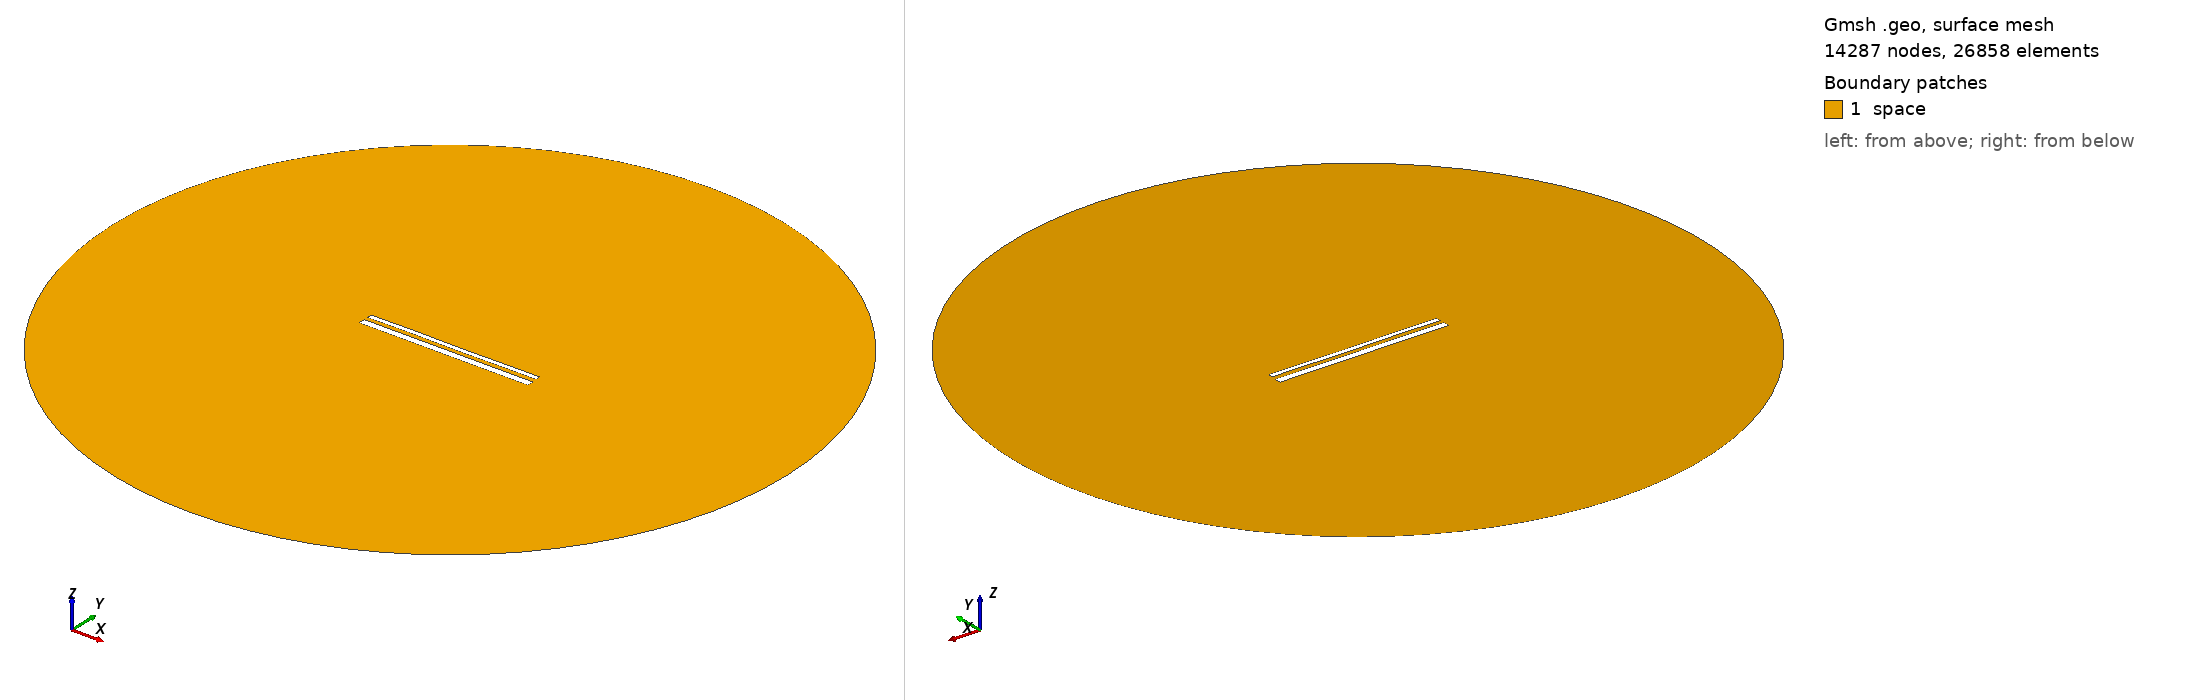

Gmsh geometry script, surface-meshed: 14287 nodes, 26858 surface elements. Boundary patches (legend numbers): 1 space. Left view from above one corner, right view from below the opposite corner. Legend entries are the model's physical surfaces. The drawing asked Gmsh for element sizes between 1% and 20% of the model's largest extent; the script's own settings can give other sizes.

=== 14319.geo (drawn) ===
//---------------------------------------
// Geometry kernel
//---------------------------------------

SetFactory("OpenCASCADE");



//---------------------------------------
// Parameters of the geometry
//---------------------------------------

// Overetch of the upper plate
overetch = 0.5;

// Distance between the plates
distance = 2.0;

// Discretization over the x axis (for the deformation)
nx = 50; 

// Length of the plate
L = 100 - overetch; 

// Number of modes
n = 4; 

// 1st mode coefficient
coeff(1) = 0.15;
beta(1) = 0.596864 * 3.1415926535 / L;

// 2nd mode coefficient
coeff(2) = 0.0;
beta(2) = 1.49418 * 3.1415926535 / L;

// 3rd mode coefficient
coeff(3) = 0.07499999999999998;
beta(3) = 2.50025 * 3.1415926535 / L;

// 4th mode coefficient
coeff(4) = 0.07499999999999998;
beta(4) = 3.49999 * 3.1415926535 / L;



//---------------------------------------
// Upper plate (deformed rectangle)
//---------------------------------------

// Coordiantes of the upper plate
xmin = -50;
xmax = 50 - overetch;

// Height of the upper plate
yheight = 4 - 2 * overetch;

// Indexes of the points
UpperID[] = {};
LowerID[] = {};
LeftID[] = {};
RightID[] = {};

// Point index
p = 1;

// Horizontal edges
For i In {1:nx}
    x = xmin + (i-1)*(xmax - xmin)/(nx-1);

    y_bottom = distance / 2 + overetch;
    For j In {1:n}
        C = (Cosh(beta(j)*L) + Cos(beta(j)*L)) / (Sinh(beta(j)*L) + Sin(beta(j)*L));
        y_bottom  = y_bottom + coeff(j) * (Cosh(beta(j)*(x+50)) - Cos(beta(j)*(x+50)) - C * (Sinh(beta(j)*(x+50)) - Sin(beta(j)*(x+50))));
    EndFor

    y_top = y_bottom + yheight;

    Point(p) = {x, y_top, 0, 1.0};
    UpperID[i] = p;
    p = p + 1;

    Point(p) = {x, y_bottom, 0, 1.0};
    LowerID[i] = p;
    p = p + 1;
EndFor

// Create point lists
UpperPts[] = {}; LowerPts[] = {};
For i In {1:nx}
  UpperPts[] += {UpperID[i]};
  LowerPts[] += {LowerID[i]};
EndFor

// Build splines
Spline(1) = {UpperPts[]};
Spline(2) = {LowerPts[]};
Line(3) = {LowerPts[nx-1], UpperPts[nx-1]};
Line(4) = {LowerPts[0], UpperPts[0]};

// Build the plane surface
Curve Loop(1) = {2, 3, -1, -4};
Plane Surface(1) = {1};



//---------------------------------------
// Lower plate (rectangle)
//---------------------------------------

// Vertices
Point(1001) = {-50, -1, 0, 1.0};
Point(1002) = { 50, -1, 0, 1.0};
Point(1003) = { 50,  -5, 0, 1.0};
Point(1004) = {-50,  -5, 0, 1.0};

// Edges
Line(5) = {1001, 1002};
Line(6) = {1002, 1003};
Line(7) = {1003, 1004};
Line(8) = {1004, 1001};

// Plane surface
Line Loop(2) = {5, 6, 7, 8};
Plane Surface(2) = {2}; 



//---------------------------------------
// Outer (fictious) boundary
//---------------------------------------

// Points
Point(1005) = {0, 0, 0};       // Center
Point(1006) = {200, 0, 0};     // Start point
Point(1007) = {0, 200, 0};     // 90 degrees
Point(1008) = {-200, 0, 0};    // 180 degrees
Point(1009) = {0, -200, 0};    // 270 degrees

// Circle arcs (each needs start, center, end)
Circle(9) = {1006, 1005, 1007};
Circle(10) = {1007, 1005, 1008};
Circle(11) = {1008, 1005, 1009};
Circle(12) = {1009, 1005, 1006};

// Plane surface for the entire domain
Curve Loop(3) = {9, 10, 11, 12};
Surface(3) = {3};

// Subtract the plates from the whole domain to obtain the actual domain where we want to solve the equations
BooleanDifference{ Surface{3}; Delete; }{ Surface{1}; Surface{2}; Delete; }




//---------------------------------------
// Transfinite Lines/Curves
//---------------------------------------

// Set the number of points on the boundaries
r = 7;

// Plates
Transfinite Curve {1, 2} = 50*r Using Progression 1;
Transfinite Curve {3, 4} = 2*r Using Progression 1;
Transfinite Line {5, 7} = 50*r Using Progression 1;
Transfinite Line {6, 8} = 2*r Using Progression 1;

// Outer boundary
Transfinite Line {9, 10, 11, 12} = 20 Using Progression 1;



//---------------------------------------
// Physical groups
//---------------------------------------                

// Physical curves (boundaries)
Physical Line("force_segment", 10) = {2};
Physical Line("upper_plate", 11) = {1, 3, 4};
Physical Line("lower_plate", 12) = {5, 6, 7, 8};
Physical Line("boundary", 20) = {9, 10, 11, 12};

// Physical Surfaces
Physical Surface("space", 30) = {3};



//---------------------------------------
// 6. Generate the Mesh
//---------------------------------------

// 2D mesh generation
Mesh 2;
